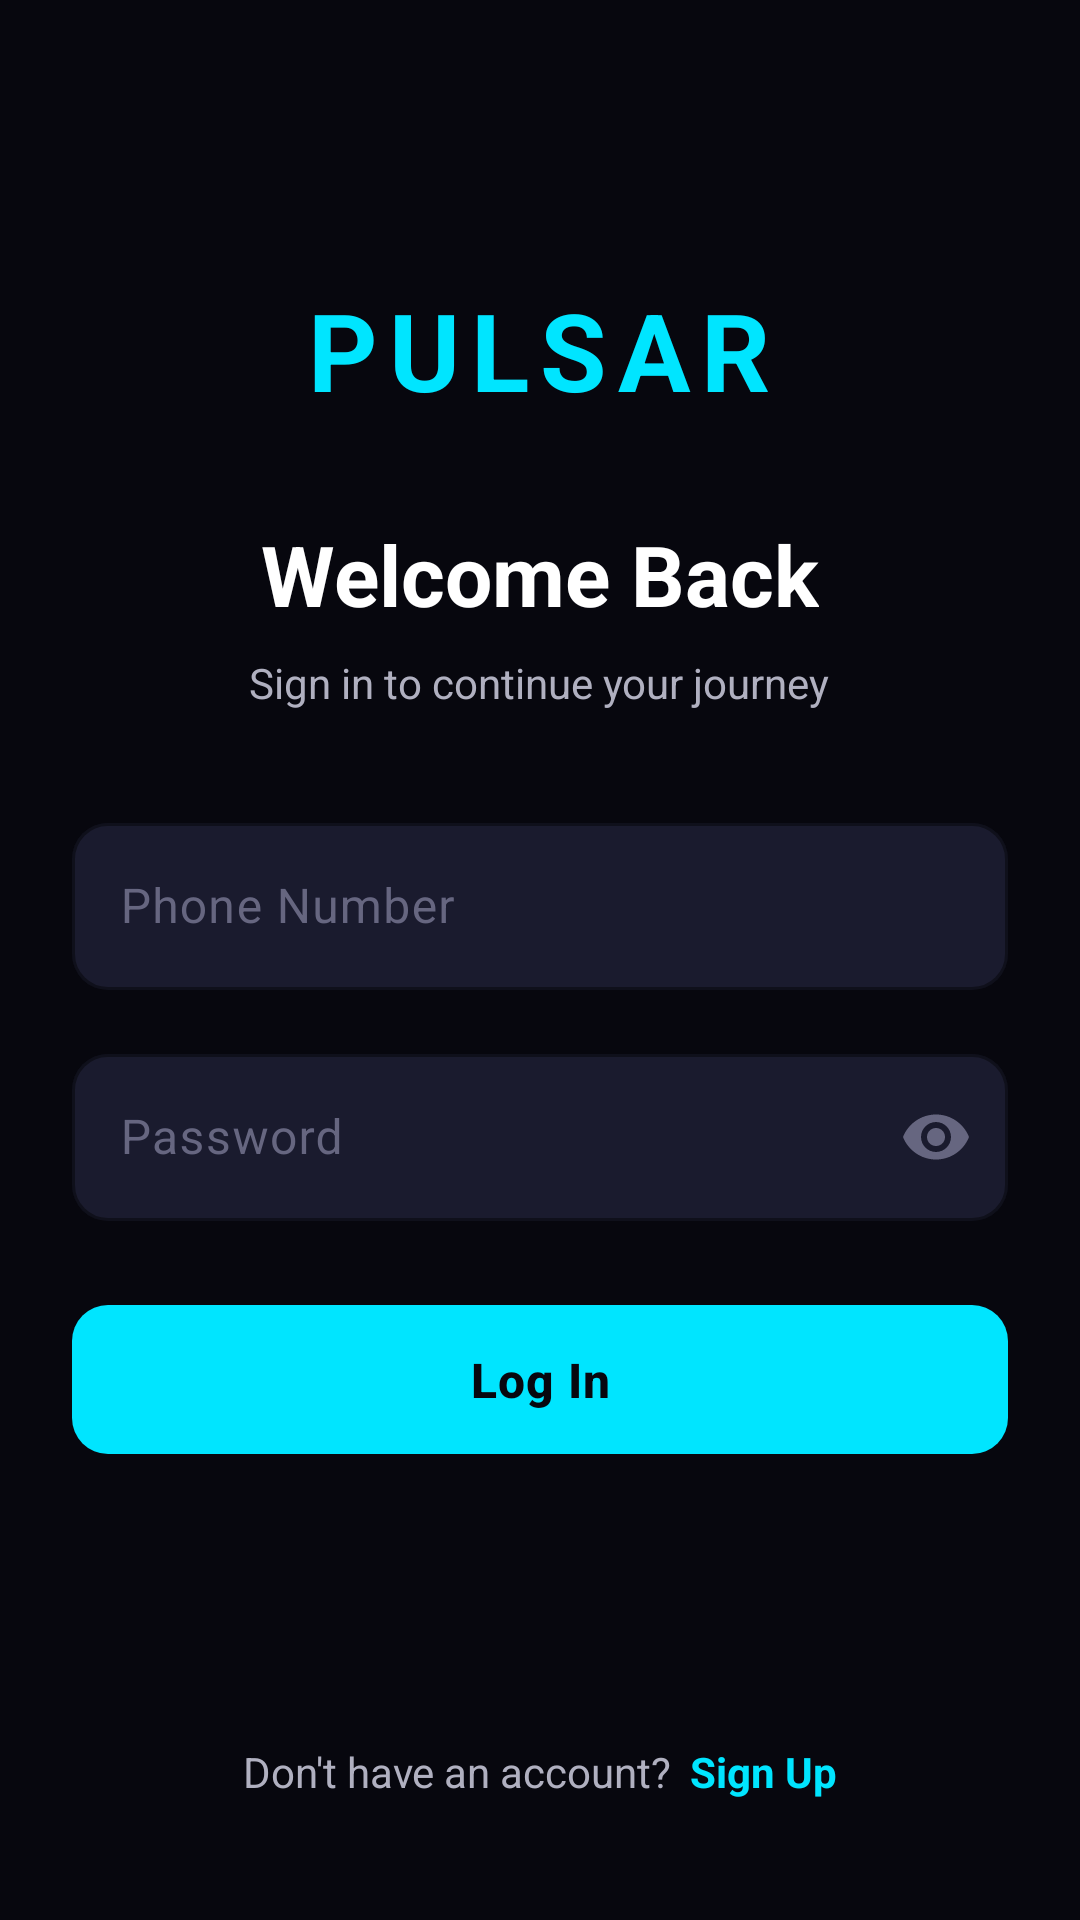

Layout XML and referenced resources for this Android screen:
<!-- AndroidManifest.xml: application theme Theme.PulsarRider -->
<!-- res/layout/activity_login.xml -->
<?xml version="1.0" encoding="utf-8"?>
<ScrollView xmlns:android="http://schemas.android.com/apk/res/android"
    xmlns:app="http://schemas.android.com/apk/res-auto"
    android:layout_width="match_parent"
    android:layout_height="match_parent"
    android:background="@color/background_dark"
    android:fillViewport="true">

    <LinearLayout
        android:layout_width="match_parent"
        android:layout_height="wrap_content"
        android:gravity="center_horizontal"
        android:orientation="vertical"
        android:padding="24dp">

        <View
            android:layout_width="0dp"
            android:layout_height="0dp"
            android:layout_weight="1" />

        <TextView
            android:layout_width="wrap_content"
            android:layout_height="wrap_content"
            android:text="PULSAR"
            android:textColor="@color/primary_cyan"
            android:textSize="36sp"
            android:textStyle="bold"
            android:letterSpacing="0.1" />

        <TextView
            android:layout_width="wrap_content"
            android:layout_height="wrap_content"
            android:layout_marginTop="32dp"
            android:text="@string/welcome_back"
            style="@style/PulsarText.Header" />

        <TextView
            android:layout_width="wrap_content"
            android:layout_height="wrap_content"
            android:layout_marginTop="8dp"
            android:text="@string/login_subtitle"
            style="@style/PulsarText.Subheader" />

        <com.google.android.material.textfield.TextInputLayout
            android:id="@+id/tilPhone"
            style="@style/PulsarTextInput"
            android:layout_width="match_parent"
            android:layout_height="wrap_content"
            android:layout_marginTop="32dp"
            android:hint="@string/phone_number">

            <com.google.android.material.textfield.TextInputEditText
                android:id="@+id/etPhone"
                android:layout_width="match_parent"
                android:layout_height="wrap_content"
                android:inputType="phone"
                android:textColor="@color/text_primary"
                android:textSize="16sp" />

        </com.google.android.material.textfield.TextInputLayout>

        <com.google.android.material.textfield.TextInputLayout
            android:id="@+id/tilPassword"
            style="@style/PulsarTextInput"
            android:layout_width="match_parent"
            android:layout_height="wrap_content"
            android:layout_marginTop="16dp"
            android:hint="@string/password"
            app:endIconMode="password_toggle"
            app:endIconTint="@color/text_hint">

            <com.google.android.material.textfield.TextInputEditText
                android:id="@+id/etPassword"
                android:layout_width="match_parent"
                android:layout_height="wrap_content"
                android:inputType="textPassword"
                android:textColor="@color/text_primary"
                android:textSize="16sp" />

        </com.google.android.material.textfield.TextInputLayout>

        <com.google.android.material.button.MaterialButton
            android:id="@+id/btnLogin"
            style="@style/PulsarButton.Cyan"
            android:layout_width="match_parent"
            android:layout_height="wrap_content"
            android:layout_marginTop="24dp"
            android:text="@string/login" />

        <ProgressBar
            android:id="@+id/progressBar"
            android:layout_width="32dp"
            android:layout_height="32dp"
            android:layout_marginTop="16dp"
            android:indeterminateTint="@color/primary_cyan"
            android:visibility="gone" />

        <View
            android:layout_width="0dp"
            android:layout_height="0dp"
            android:layout_weight="1" />

        <LinearLayout
            android:layout_width="wrap_content"
            android:layout_height="wrap_content"
            android:layout_marginTop="24dp"
            android:layout_marginBottom="16dp"
            android:gravity="center"
            android:orientation="horizontal">

            <TextView
                android:layout_width="wrap_content"
                android:layout_height="wrap_content"
                android:text="@string/no_account"
                android:textColor="@color/text_secondary"
                android:textSize="14sp" />

            <TextView
                android:id="@+id/tvRegister"
                android:layout_width="wrap_content"
                android:layout_height="wrap_content"
                android:layout_marginStart="6dp"
                android:text="@string/sign_up"
                android:textColor="@color/primary_cyan"
                android:textSize="14sp"
                android:textStyle="bold" />

        </LinearLayout>

    </LinearLayout>

</ScrollView>
<!-- resources referenced by this layout -->
<resources>
  <color name="background_dark">#07070e</color>
  <color name="primary_cyan">#00e5ff</color>
  <color name="text_hint">#666680</color>
  <color name="text_primary">#FFFFFF</color>
  <color name="text_secondary">#B0B0C0</color>
  <string name="login">Log In</string>
  <string name="login_subtitle">Sign in to continue your journey</string>
  <string name="no_account">Don\'t have an account?</string>
  <string name="password">Password</string>
  <string name="phone_number">Phone Number</string>
  <string name="sign_up">Sign Up</string>
  <string name="welcome_back">Welcome Back</string>
  <style name="PulsarButton.Cyan" parent="Widget.Material3.Button">
          <item name="android:textColor">@color/text_on_cyan</item>
          <item name="android:textSize">16sp</item>
          <item name="android:textStyle">bold</item>
          <item name="android:paddingTop">14dp</item>
          <item name="android:paddingBottom">14dp</item>
          <item name="backgroundTint">@color/primary_cyan</item>
          <item name="cornerRadius">12dp</item>
          <item name="android:letterSpacing">0.02</item>
      </style>
  <style name="PulsarText.Header">
          <item name="android:textColor">@color/text_primary</item>
          <item name="android:textSize">28sp</item>
          <item name="android:textStyle">bold</item>
      </style>
  <style name="PulsarText.Subheader">
          <item name="android:textColor">@color/text_secondary</item>
          <item name="android:textSize">14sp</item>
      </style>
  <style name="PulsarTextInput" parent="Widget.Material3.TextInputLayout.OutlinedBox">
          <item name="boxStrokeColor">@color/primary_cyan</item>
          <item name="boxStrokeWidth">1dp</item>
          <item name="boxCornerRadiusTopStart">12dp</item>
          <item name="boxCornerRadiusTopEnd">12dp</item>
          <item name="boxCornerRadiusBottomStart">12dp</item>
          <item name="boxCornerRadiusBottomEnd">12dp</item>
          <item name="boxBackgroundColor">@color/background_input</item>
          <item name="hintTextColor">@color/primary_cyan</item>
          <item name="android:textColorHint">@color/text_hint</item>
      </style>
  <style name="Theme.PulsarRider" parent="Theme.Material3.Dark.NoActionBar">
          <item name="colorPrimary">@color/primary_cyan</item>
          <item name="colorPrimaryDark">@color/primary_cyan_dark</item>
          <item name="colorAccent">@color/accent_magenta</item>
          <item name="colorOnPrimary">@color/text_on_cyan</item>
          <item name="colorSecondary">@color/accent_magenta</item>
          <item name="colorOnSecondary">@color/white</item>
          <item name="colorSurface">@color/background_surface</item>
          <item name="colorOnSurface">@color/text_primary</item>
          <item name="android:windowBackground">@color/background_dark</item>
          <item name="android:statusBarColor">@color/background_dark</item>
          <item name="android:navigationBarColor">@color/background_dark</item>
          <item name="android:colorBackground">@color/background_dark</item>
          <item name="android:textColorPrimary">@color/text_primary</item>
          <item name="android:textColorSecondary">@color/text_secondary</item>
          <item name="android:textColorHint">@color/text_hint</item>
      </style>
  <color name="text_on_cyan">#07070e</color>
  <color name="background_input">#1a1b2e</color>
  <color name="primary_cyan_dark">#00b8d4</color>
  <color name="accent_magenta">#ff2d78</color>
  <color name="white">#FFFFFF</color>
  <color name="background_surface">#161722</color>
</resources>
